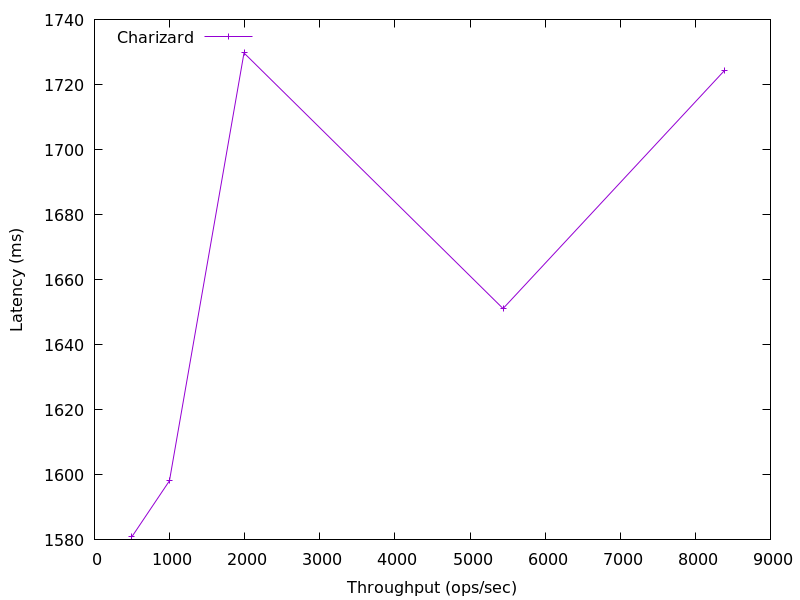

The table this chart was drawn from, first rows:
8386.587908328449, 1724.2920960000001
5440, 1651
1991, 1730
998.4, 1598
496.8, 1581
